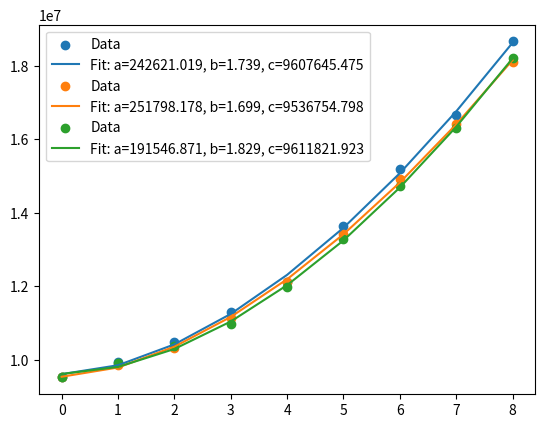

Write the Python code that produced this figure.
import numpy as np
import matplotlib.pyplot as plt
from scipy.optimize import curve_fit

# 定义你要拟合的曲线函数，例如：二次函数


def log_func(x, a, b, c):
    return a * np.log(b * x) + c


def exp_func(x, a, b, c):
    return a * np.exp(b * x) + c


def power_func(x, a, b, c):
    return a * np.power(x, b) + c


def model_func(x, a, b, c):
    return a * x**2 + b * x + c


# 示例数据，多组数据，每组数据有 x 和 y 值
data_groups = [
    (np.array([0, 1, 2, 3, 4, 5, 6, 7, 8]),
     np.array([9516951.38, 9926809.32,
               10479522.57,               11303501.29,
               12120385.01,
               13635209.52,
               15189084.03,
               16655739.41,
               18664126.39
               ])),
    (np.array([0, 1, 2, 3, 4, 5, 6, 7, 8]),
     np.array([9516951.38, 9867031.15,
               10321156.86,
               11146597.82,
               12109125.89,
               13420892.98,
               14932053.73,
               16408575.89,
               18115055.60
               ])),
    (np.array([0, 1, 2, 3, 4, 5, 6, 7, 8]),
     np.array([9516951.38, 9899837.40,
               10367249.82,
               10974466.57,
               11979890.34,
               13273901.07,
               14723249.69,
               16308071.62,
               18212466.49,
               ])),
]

# 存储所有参数的列表
params_list = []

# 存储所有拟合结果的误差
errors = []

# 对每组数据进行曲线拟合
for x_data, y_data in data_groups:
    # 使用 curve_fit 函数进行拟合
    popt, pcov = curve_fit(power_func, x_data, y_data)
    params_list.append(popt)

    # 计算拟合结果
    y_fit = power_func(x_data, *popt)

    # 计算拟合误差（均方误差）
    error = np.mean((y_data - y_fit) ** 2)
    errors.append(error)

    # 绘制每组数据的拟合曲线
    plt.scatter(x_data, y_data, label='Data')
    plt.plot(x_data, y_fit, label='Fit: a=%5.3f, b=%5.3f, c=%5.3f' %
             tuple(popt))
    plt.legend()
    plt.show()

# 计算所有组的平均误差
average_error = np.mean(errors)
print("Average Mean Squared Error:", average_error)

# 计算平均参数值
average_params = np.mean(params_list, axis=0)
print("Average Parameters:", average_params)

# 打印平均参数值
print(
    f'Average parameters: a={average_params[0]}, b={average_params[1]}, c={average_params[2]}')
